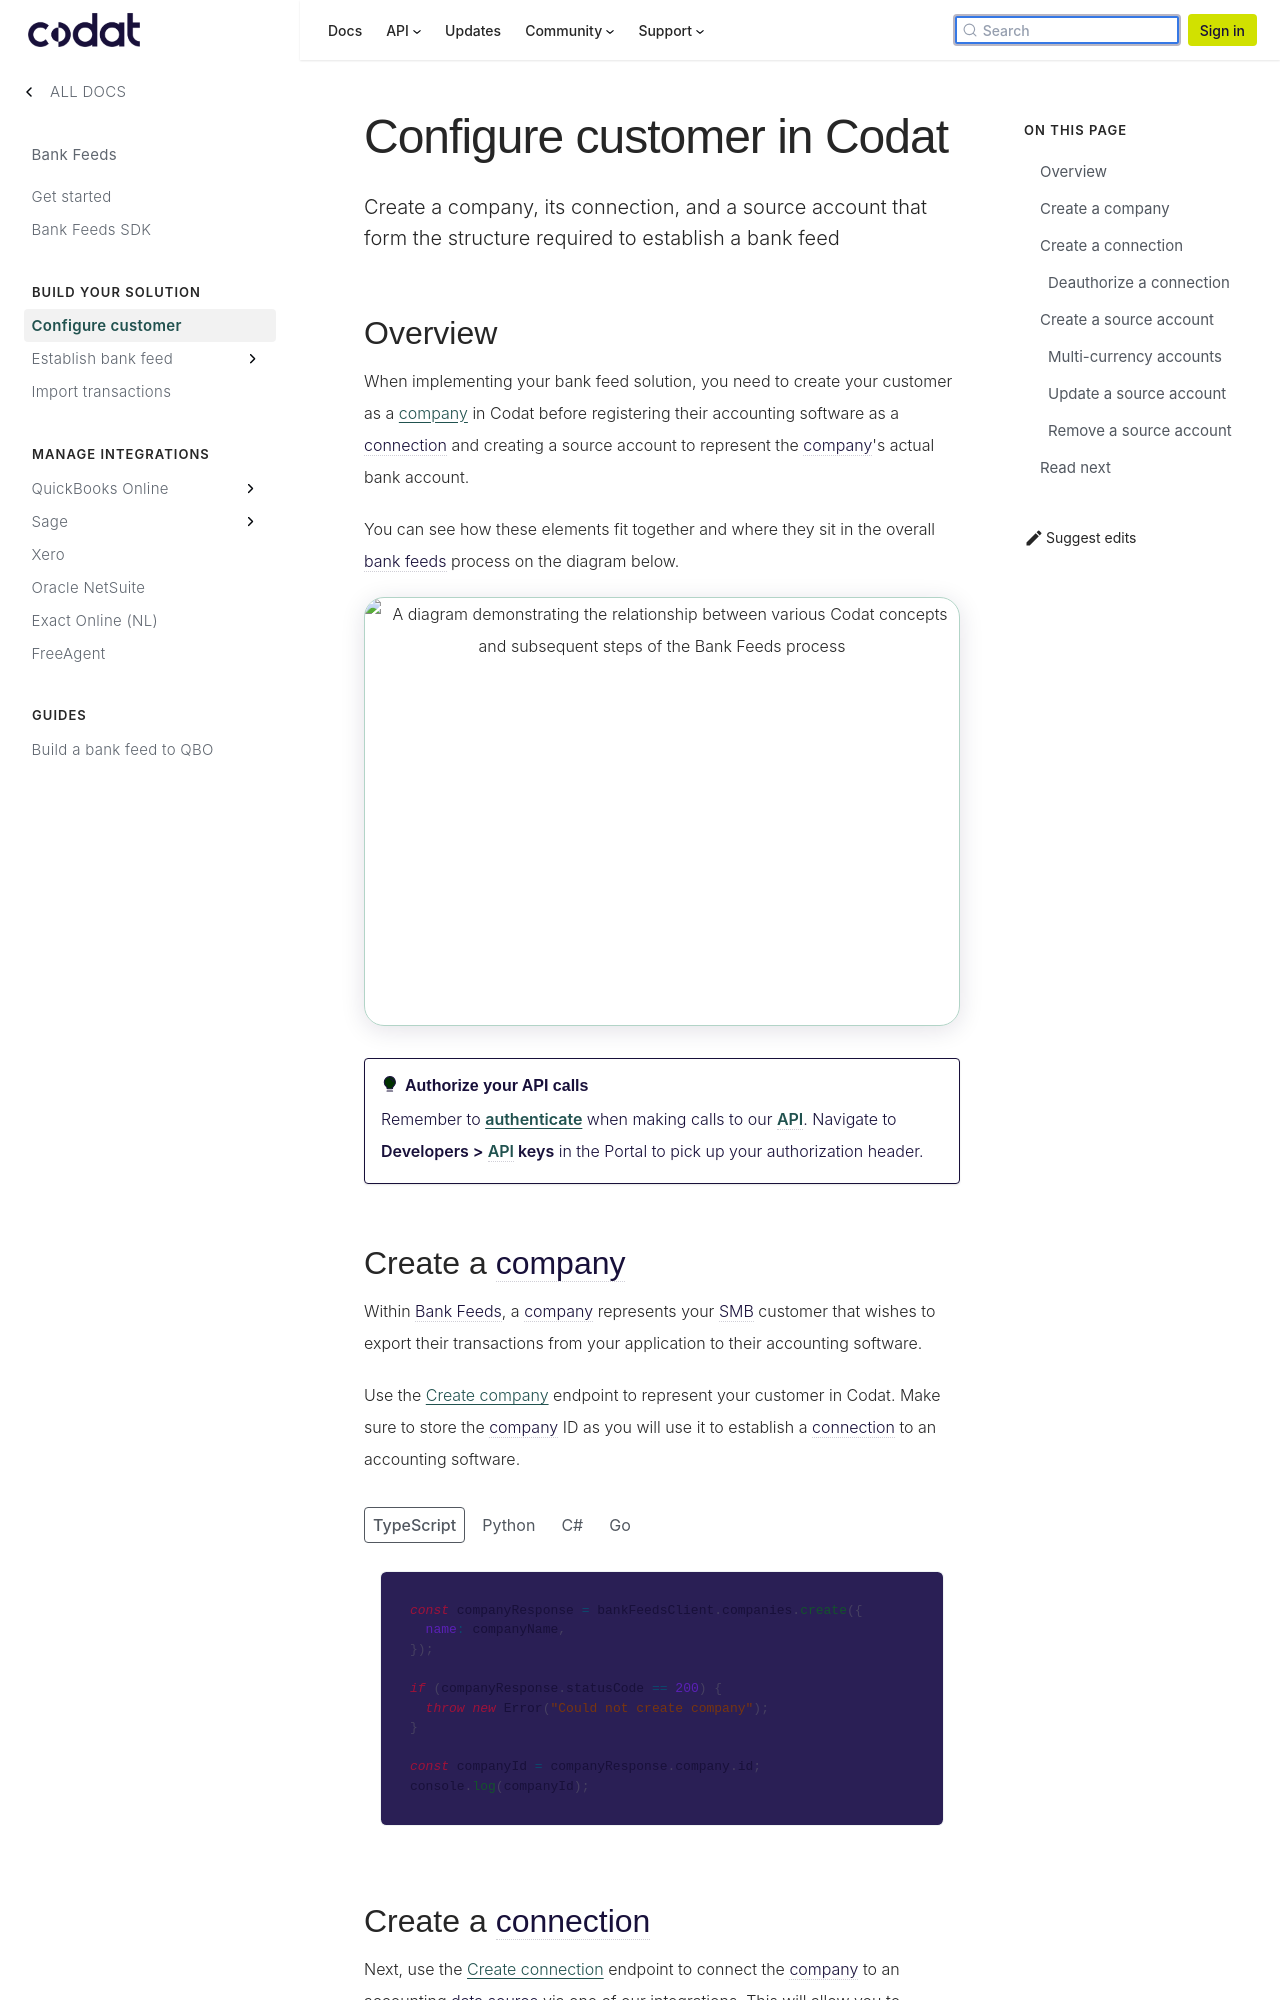

repository: codatio/codat-docs · page: pr-preview/pr-1903/bank-feeds/create-account/index.html · generator: docusaurus

---
title: "Configure customer in Codat"
description: "Create a company, its connection, and a source account that form the structure required to establish a bank feed"
sidebar_label: Configure customer
displayed_sidebar: bankfeeds
---

import Tabs from "@theme/Tabs";
import TabItem from "@theme/TabItem";

## Overview

When implementing your bank feed solution, you need to create your customer as a [company](../terms/company) in Codat before registering their accounting software as a connection and creating a source account to represent the company's actual bank account.

You can see how these elements fit together and where they sit in the overall bank feeds process on the diagram below.

![A diagram demonstrating the relationship between various Codat concepts and subsequent steps of the Bank Feeds process](/img/bank-feeds/bankfeeds-concept-flow.png)

:::tip Authorize your API calls
Remember to [authenticate](/using-the-api/authentication) when making calls to our API. Navigate to **Developers > API keys** in the Portal to pick up your authorization header.
:::

## Create a company

Within Bank Feeds, a company represents your SMB customer that wishes to export their transactions from your application to their accounting software.

Use the [Create company](/bank-feeds-api#/operations/create-company) endpoint to represent your customer in Codat.
Make sure to store the company ID as you will use it to establish a connection to an accounting software.

<Tabs groupId="language">

<TabItem value="nodejs" label="TypeScript">

```javascript
const companyResponse = bankFeedsClient.companies.create({
  name: companyName,
});

if (companyResponse.statusCode == 200) {
  throw new Error("Could not create company");
}

const companyId = companyResponse.company.id;
console.log(companyId);
```

</TabItem>

<TabItem value="python" label="Python">

```python
company_request = shared.CompanyRequestBody(
    name=company_name,
)

company_response = bank_feeds_client.companies.create(company_request)

if company_response.status_code != 200:
  raise Exception('Could not create company')

company_id = company_response.company.id
print(company_id)
```

</TabItem>

<TabItem value="csharp" label="C#">

```csharp
var companyResponse = await bankFeedsClient.Companies.CreateAsync(new() {
    Name = companyName,
});

if(companyResponse.StatusCode != 200){
  throw new Exception("Could not create company");
}

var companyId = companyResponse.Company.Id;
console.log(companyId)
```

</TabItem>

<TabItem value="go" label="Go">

```go
ctx := context.Background()
companyResponse, err := bankFeedsClient.Companies.Create(ctx, &shared.CompanyRequestBody{
  Name: companyName,
	})

if companyResponse.StatusCode == 200 {
  companyID := companyResponse.Company.ID
  fmt.Println("%s", companyID)
}
```

</TabItem>

</Tabs>
